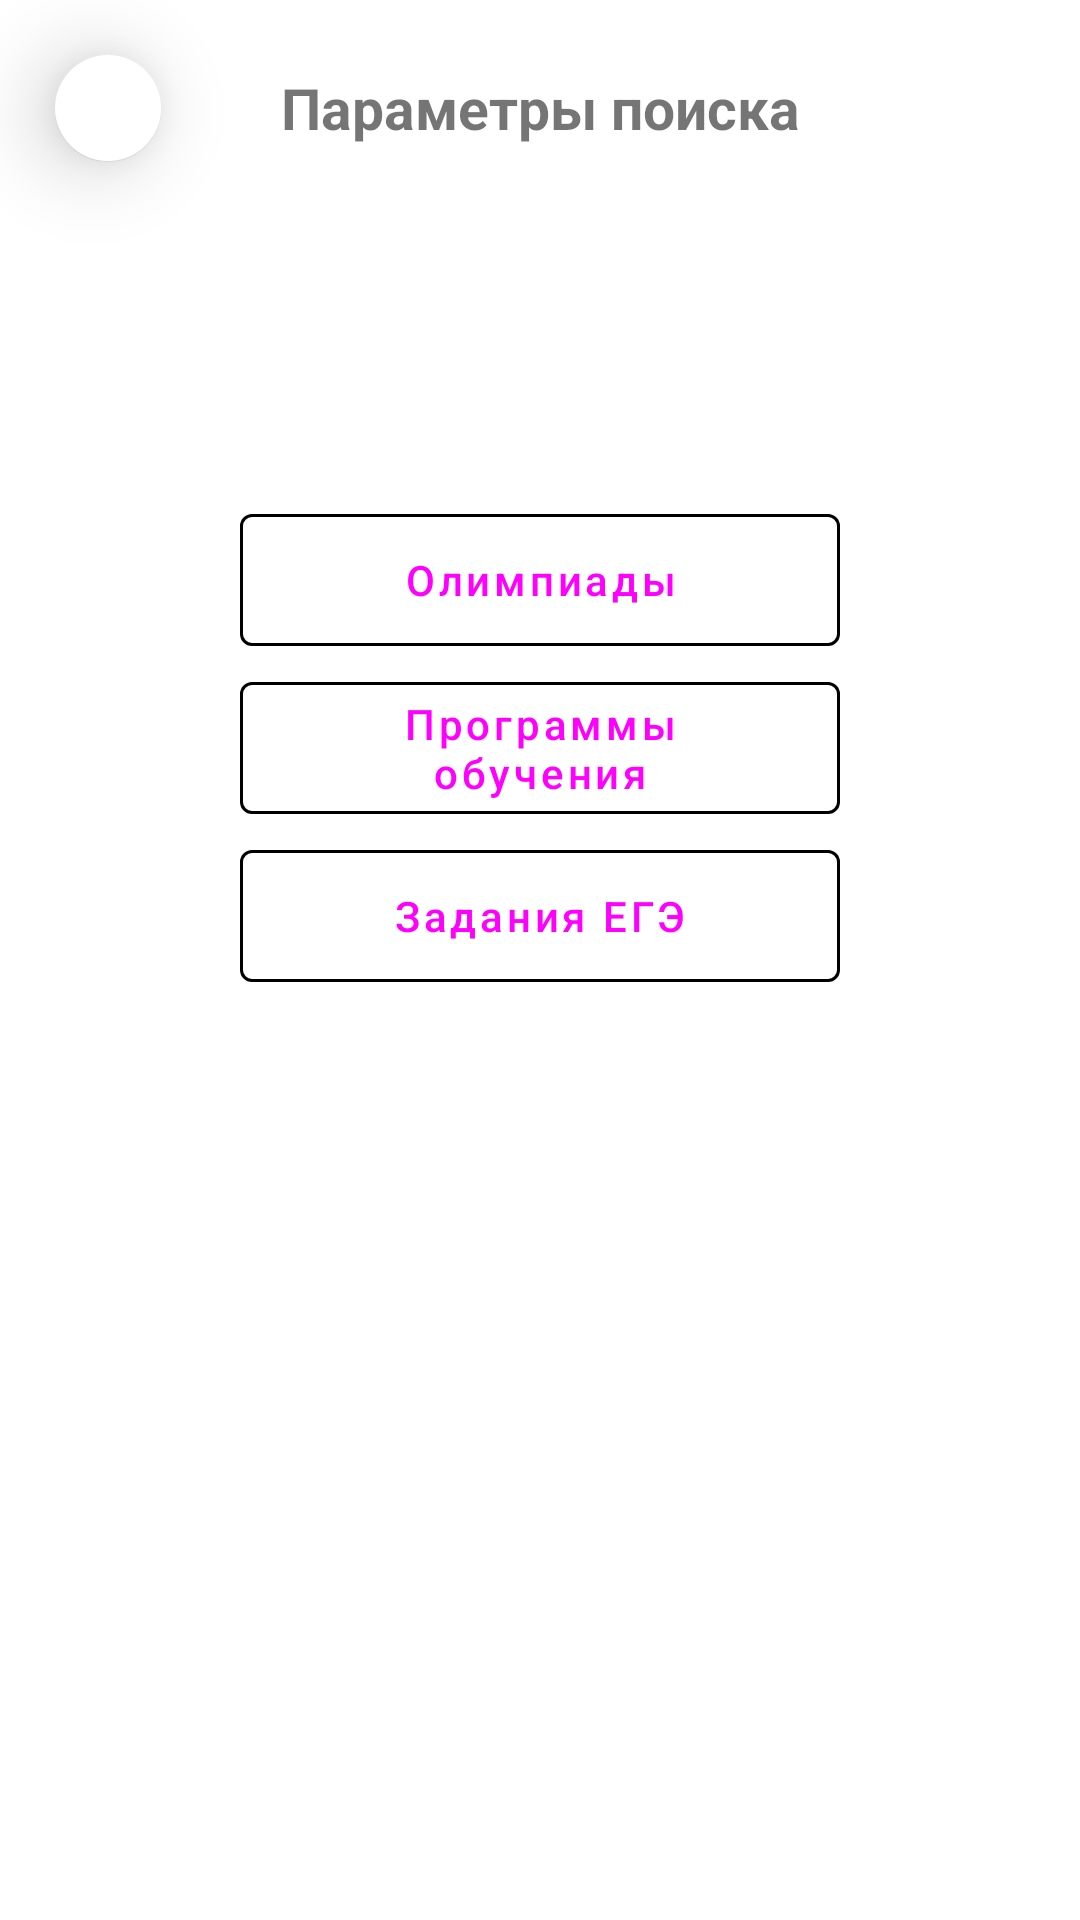

This screen was rendered from an Android layout file. Write that file and the resources it references.
<!-- AndroidManifest.xml: application theme Theme.Screensforabiturient -->
<!-- res/layout/fragment_filter.xml -->
<?xml version="1.0" encoding="utf-8"?>
<androidx.constraintlayout.widget.ConstraintLayout xmlns:android="http://schemas.android.com/apk/res/android"
    xmlns:app="http://schemas.android.com/apk/res-auto"
    android:layout_width="match_parent"
    android:layout_height="match_parent">

    <com.google.android.material.floatingactionbutton.FloatingActionButton
        android:id="@+id/btn_main_search_back"
        style="@style/Widget.MaterialComponents.FloatingActionButton"
        android:layout_width="wrap_content"
        android:layout_height="wrap_content"
        android:layout_gravity="center"
        android:layout_marginStart="12dp"
        android:layout_marginTop="12dp"
        android:backgroundTint="#FFFFFF"
        android:src="@drawable/app_src_main_res_drawable_ic_back"
        app:backgroundTint="@color/blue_secondary"
        app:borderWidth="1px"
        app:elevation="16dp"
        app:fabCustomSize="36dp"
        app:layout_constraintStart_toStartOf="parent"
        app:layout_constraintTop_toTopOf="parent"
        app:maxImageSize="17dp"
        app:rippleColor="@color/blue_secondary" />

    <TextView
        android:layout_width="wrap_content"
        android:layout_height="wrap_content"
        android:layout_marginTop="23dp"
        android:text="Параметры поиска"
        android:textColor="@color/blue_secondary"
        android:textSize="19sp"
        android:textStyle="bold"
        app:layout_constraintEnd_toEndOf="parent"
        app:layout_constraintStart_toStartOf="parent"
        app:layout_constraintTop_toTopOf="parent"></TextView>

    <LinearLayout
        android:layout_width="200sp"
        android:layout_height="wrap_content"
        android:orientation="vertical"
        app:layout_constraintBottom_toBottomOf="parent"
        app:layout_constraintEnd_toEndOf="parent"
        app:layout_constraintStart_toStartOf="parent"
        app:layout_constraintTop_toTopOf="parent"
        app:layout_constraintVertical_bias="0.35">

        <com.google.android.material.button.MaterialButton
            android:id="@+id/btn_choose_olymp"
            style="@style/Widget.MaterialComponents.Button.OutlinedButton"
            android:layout_width="match_parent"
            android:layout_height="56dp"
            android:text="Олимпиады"
            android:textAllCaps="false"
            app:rippleColor="@color/blue_secondary"
            app:strokeColor="@color/blue_secondary"
            app:strokeWidth="1dp"></com.google.android.material.button.MaterialButton>

        <com.google.android.material.button.MaterialButton
            android:id="@+id/btn_choose_program"
            style="@style/Widget.MaterialComponents.Button.OutlinedButton"
            android:layout_width="match_parent"
            android:layout_height="56dp"
            android:text="Программы обучения"
            android:textAllCaps="false"
            app:rippleColor="@color/blue_secondary"
            app:strokeColor="@color/blue_secondary"
            app:strokeWidth="1dp"></com.google.android.material.button.MaterialButton>

        <com.google.android.material.button.MaterialButton
            android:id="@+id/btn_choose_tasks"
            style="@style/Widget.MaterialComponents.Button.OutlinedButton"
            android:layout_width="match_parent"
            android:layout_height="56dp"
            android:text="Задания ЕГЭ"
            android:textAllCaps="false"
            app:rippleColor="@color/blue_secondary"
            app:strokeColor="@color/blue_secondary"
            app:strokeWidth="1dp"></com.google.android.material.button.MaterialButton>
    </LinearLayout>
</androidx.constraintlayout.widget.ConstraintLayout>
<!-- resources referenced by this layout -->
<resources>
  <!-- drawable app_src_main_res_drawable_ic_back (drawable) -->
  <vector xmlns:android="http://schemas.android.com/apk/res/android"
      android:width="9dp"
      android:height="17dp"
      android:viewportWidth="9"
      android:viewportHeight="17">
      <path
          android:pathData="M8,1L1,8.5L8,16"
          android:strokeWidth="1"
          android:strokeColor="@color/blue_secondary"
          android:strokeLineCap="round"
          android:strokeLineJoin="round" />
  </vector>
  <style name="Theme.Screensforabiturient" parent="Theme.MaterialComponents.DayNight.NoActionBar">
          
          <item name="colorPrimary">@color/blue_secondary</item>
          <item name="colorPrimaryVariant">@color/purple_700</item>
          <item name="colorSecondaryVariant">@color/purple_700</item>
          <item name="colorOnPrimary">@color/white</item>
          
          <item name="colorSecondary">@color/teal_200</item>
          <item name="colorOnSecondary">@color/blue_secondary</item>
          
          <item name="android:statusBarColor" tools:targetApi="l">?attr/colorPrimaryVariant</item>
          
      </style>
  <color name="purple_700">#FF3700B3</color>
  <color name="white">#FFFFFFFF</color>
  <color name="teal_200">#FF03DAC5</color>
</resources>
